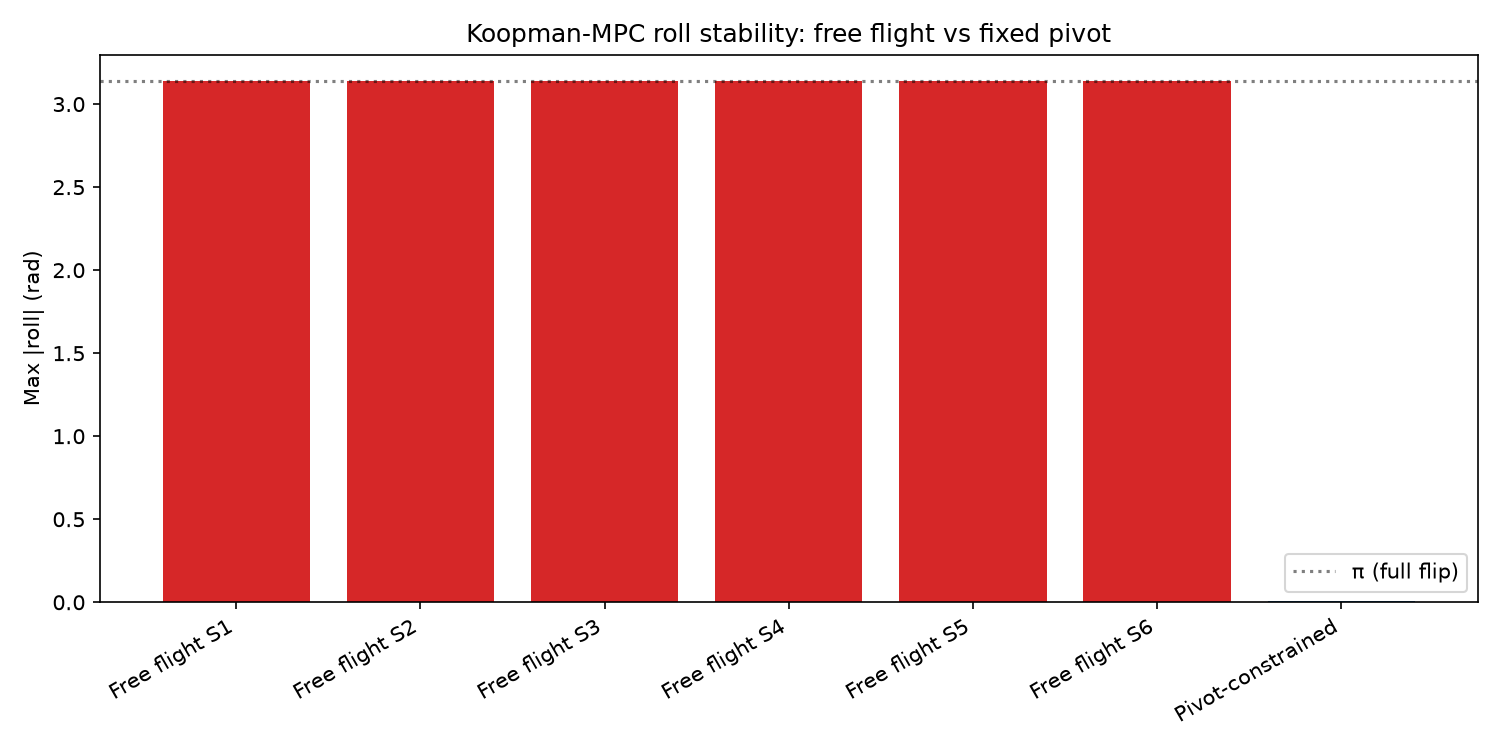

The data file committed next to this chart (first rows):
run, scenario_label, roll_max_rad, roll_std_rad, pitch_max_rad, z_min_m, crashed
Free flight S1, Nominal, 3.142, 1.156, 1.449, 0.005246, True
Free flight S2, Windy, selector OFF, 3.142, 1.543, 1.437, 0.006693, True
Free flight S3, Windy, selector ON, 3.142, 1.543, 1.437, 0.006693, True
Free flight S4, Nominal->Windy transition, 3.142, 1.156, 1.449, 0.005246, True
Free flight S5, Payload mid-flight, 3.142, 1.198, 1.449, 0.005246, True
Free flight S6, Payload + wind combined, 3.142, 1.558, 1.437, 0.006693, True
Pivot-constrained, Fixed pivot (Oh et al. rig analog), 0.009258, 0.004054, 0.0007213, , False
